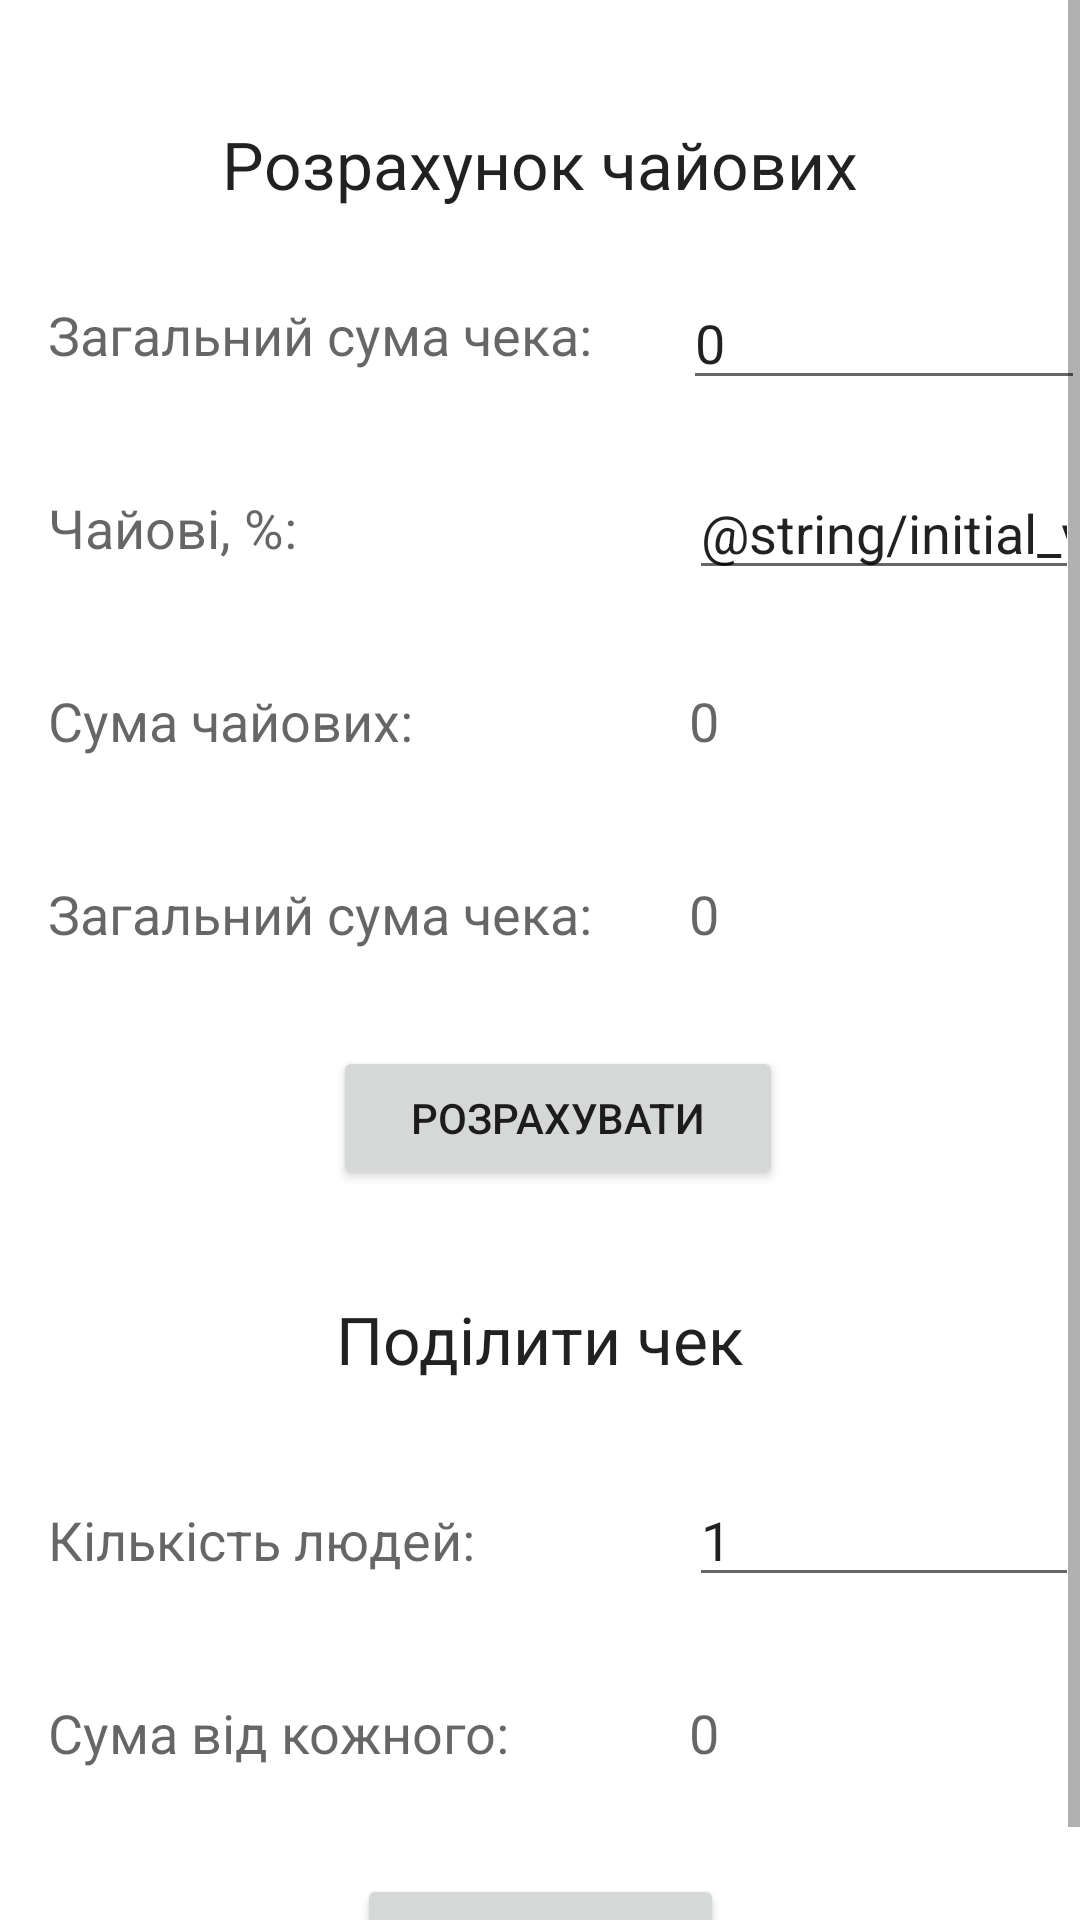

This screen was rendered from an Android layout file. Write that file and the resources it references.
<!-- AndroidManifest.xml: application theme Theme.MyApplication -->
<!-- res/layout/fragment_tip_calculator.xml -->
<?xml version="1.0" encoding="utf-8"?>
<ScrollView xmlns:android="http://schemas.android.com/apk/res/android"
    xmlns:app="http://schemas.android.com/apk/res-auto"
    xmlns:tools="http://schemas.android.com/tools"
    android:layout_width="match_parent"
    android:layout_height="match_parent"
    tools:context=".TipCalculatorFragment">

    <androidx.constraintlayout.widget.ConstraintLayout
        android:layout_width="match_parent"
        android:layout_height="wrap_content">

        <androidx.constraintlayout.widget.Guideline
            android:id="@+id/guideline7"
            android:layout_width="wrap_content"
            android:layout_height="wrap_content"
            android:orientation="vertical"
            app:layout_constraintGuide_begin="16dp"
            app:layout_constraintStart_toStartOf="parent" />

        <TextView
            android:id="@+id/textView7"
            android:layout_width="wrap_content"
            android:layout_height="wrap_content"
            android:layout_marginTop="40dp"
            android:text="@string/tip_label"
            android:textAppearance="@style/TextAppearance.AppCompat.Large"
            app:layout_constraintEnd_toEndOf="parent"
            app:layout_constraintStart_toStartOf="parent"
            app:layout_constraintTop_toTopOf="parent" />

        <TextView
            android:id="@+id/textView8"
            android:layout_width="wrap_content"
            android:layout_height="wrap_content"
            android:layout_marginTop="30dp"
            android:text="@string/source_amount"
            android:textAppearance="@style/TextAppearance.AppCompat.Medium"
            app:layout_constraintStart_toStartOf="@+id/guideline7"
            app:layout_constraintTop_toBottomOf="@+id/textView7" />

        <TextView
            android:id="@+id/textView9"
            android:layout_width="wrap_content"
            android:layout_height="wrap_content"
            android:layout_marginTop="40dp"
            android:text="@string/tip_percent"
            android:textAppearance="@style/TextAppearance.AppCompat.Medium"
            app:layout_constraintStart_toStartOf="@+id/guideline7"
            app:layout_constraintTop_toBottomOf="@+id/textView8" />

        <TextView
            android:id="@+id/textView10"
            android:layout_width="wrap_content"
            android:layout_height="wrap_content"
            android:layout_marginTop="40dp"
            android:text="@string/tip_amount"
            android:textAppearance="@style/TextAppearance.AppCompat.Medium"
            app:layout_constraintStart_toStartOf="@+id/guideline7"
            app:layout_constraintTop_toBottomOf="@+id/textView9" />

        <TextView
            android:id="@+id/textView11"
            android:layout_width="wrap_content"
            android:layout_height="wrap_content"
            android:layout_marginTop="40dp"
            android:text="@string/source_amount"
            android:textAppearance="@style/TextAppearance.AppCompat.Medium"
            app:layout_constraintStart_toStartOf="@+id/guideline7"
            app:layout_constraintTop_toBottomOf="@+id/textView10" />

        <EditText
            android:id="@+id/tip_receipt_amount"
            android:layout_width="134dp"
            android:layout_height="39dp"
            android:layout_marginTop="25dp"
            android:ems="10"
            android:inputType="number|numberDecimal"
            android:text="0"
            app:layout_constraintEnd_toEndOf="parent"
            app:layout_constraintStart_toStartOf="@+id/guideline8"
            app:layout_constraintTop_toBottomOf="@+id/textView7" />

        <androidx.constraintlayout.widget.Guideline
            android:id="@+id/guideline8"
            android:layout_width="wrap_content"
            android:layout_height="wrap_content"
            android:orientation="vertical"
            app:layout_constraintGuide_begin="229dp" />

        <EditText
            android:id="@+id/tip_percent"
            android:layout_width="130dp"
            android:layout_height="wrap_content"
            android:layout_marginTop="22dp"
            android:ems="10"
            android:inputType="numberDecimal"
            android:text="@string/initial_value_of_tip"
            app:layout_constraintEnd_toEndOf="parent"
            app:layout_constraintStart_toStartOf="@+id/guideline8"
            app:layout_constraintTop_toBottomOf="@+id/tip_receipt_amount" />

        <TextView
            android:id="@+id/txt_tip_amount"
            android:layout_width="130dp"
            android:layout_height="wrap_content"
            android:text="0"
            android:textAppearance="@style/TextAppearance.AppCompat.Medium"
            app:layout_constraintBottom_toBottomOf="@+id/textView10"
            app:layout_constraintEnd_toEndOf="parent"
            app:layout_constraintStart_toStartOf="@+id/guideline8" />

        <TextView
            android:id="@+id/receipt_amount"
            android:layout_width="130dp"
            android:layout_height="wrap_content"
            android:text="0"
            android:textAppearance="@style/TextAppearance.AppCompat.Medium"
            app:layout_constraintBottom_toBottomOf="@+id/textView11"
            app:layout_constraintEnd_toEndOf="parent"
            app:layout_constraintStart_toStartOf="@+id/guideline8" />

        <TextView
            android:id="@+id/textView14"
            android:layout_width="wrap_content"
            android:layout_height="wrap_content"
            android:layout_marginTop="35dp"
            android:text="@string/split_total"
            android:textAppearance="@style/TextAppearance.AppCompat.Large"
            app:layout_constraintEnd_toEndOf="parent"
            app:layout_constraintStart_toStartOf="parent"
            app:layout_constraintTop_toBottomOf="@+id/tip_calculate_btn" />

        <TextView
            android:id="@+id/textView15"
            android:layout_width="wrap_content"
            android:layout_height="wrap_content"
            android:layout_marginTop="40dp"
            android:text="@string/people_number"
            android:textAppearance="@style/TextAppearance.AppCompat.Medium"
            app:layout_constraintStart_toStartOf="@+id/guideline7"
            app:layout_constraintTop_toBottomOf="@+id/textView14" />

        <TextView
            android:id="@+id/textView16"
            android:layout_width="wrap_content"
            android:layout_height="wrap_content"
            android:layout_marginTop="40dp"
            android:text="@string/sum_for_one"
            android:textAppearance="@style/TextAppearance.AppCompat.Medium"
            app:layout_constraintStart_toStartOf="@+id/guideline7"
            app:layout_constraintTop_toBottomOf="@+id/textView15" />

        <Button
            android:id="@+id/tip_calculate_btn"
            android:layout_width="150dp"
            android:layout_height="wrap_content"
            android:layout_marginTop="32dp"
            android:text="@string/calculate_btn"
            app:layout_constraintEnd_toEndOf="parent"
            app:layout_constraintHorizontal_bias="0.528"
            app:layout_constraintStart_toStartOf="parent"
            app:layout_constraintTop_toBottomOf="@+id/textView11" />

        <EditText
            android:id="@+id/people_number"
            android:layout_width="130dp"
            android:layout_height="wrap_content"
            android:layout_marginTop="30dp"
            android:ems="10"
            android:inputType="number"
            android:text="1"
            app:layout_constraintEnd_toEndOf="parent"
            app:layout_constraintStart_toStartOf="@+id/guideline8"
            app:layout_constraintTop_toBottomOf="@+id/textView14" />

        <TextView
            android:id="@+id/amount_per_person"
            android:layout_width="130dp"
            android:layout_height="wrap_content"
            android:text="0"
            android:textAppearance="@style/TextAppearance.AppCompat.Medium"
            app:layout_constraintBottom_toBottomOf="@+id/textView16"
            app:layout_constraintEnd_toEndOf="parent"
            app:layout_constraintStart_toStartOf="@+id/guideline8" />

        <Button
            android:id="@+id/split_receipt_btn"
            android:layout_width="wrap_content"
            android:layout_height="wrap_content"
            android:layout_marginTop="35dp"
            android:text="@string/calculate_btn"
            app:layout_constraintEnd_toEndOf="parent"
            app:layout_constraintStart_toStartOf="parent"
            app:layout_constraintTop_toBottomOf="@+id/textView16" />

    </androidx.constraintlayout.widget.ConstraintLayout>

</ScrollView>
<!-- resources referenced by this layout -->
<resources>
  <string name="calculate_btn">Розрахувати</string>
  <string name="people_number">Кількість людей:</string>
  <string name="source_amount">Загальний сума чека:</string>
  <string name="split_total">Поділити чек</string>
  <string name="sum_for_one">Сума від кожного:</string>
  <string name="tip_amount">Сума чайових:</string>
  <string name="tip_label">Розрахунок чайових</string>
  <string name="tip_percent">Чайові, %:</string>
  <style name="Theme.MyApplication" parent="Theme.MaterialComponents.DayNight.NoActionBar">
          
          <item name="colorPrimary">@color/primary</item>
          <item name="colorPrimaryVariant">@color/primaryVariant</item>
          <item name="colorOnPrimary">@color/onPrimary</item>
          
          <item name="colorSecondary">@color/secondary</item>
          <item name="colorSecondaryVariant">@color/teal_700</item>
          <item name="colorOnSecondary">@color/onSecondary</item>
          
          <item name="android:statusBarColor">?attr/colorPrimaryVariant</item>
          
      </style>
  <color name="primary">#73818a</color>
  <color name="primaryVariant">#21005D</color>
  <color name="onPrimary">#FFFFFF</color>
  <color name="secondary">#F9AA33</color>
  <color name="teal_700">#FF018786</color>
  <color name="onSecondary">#FF018786</color>
</resources>
